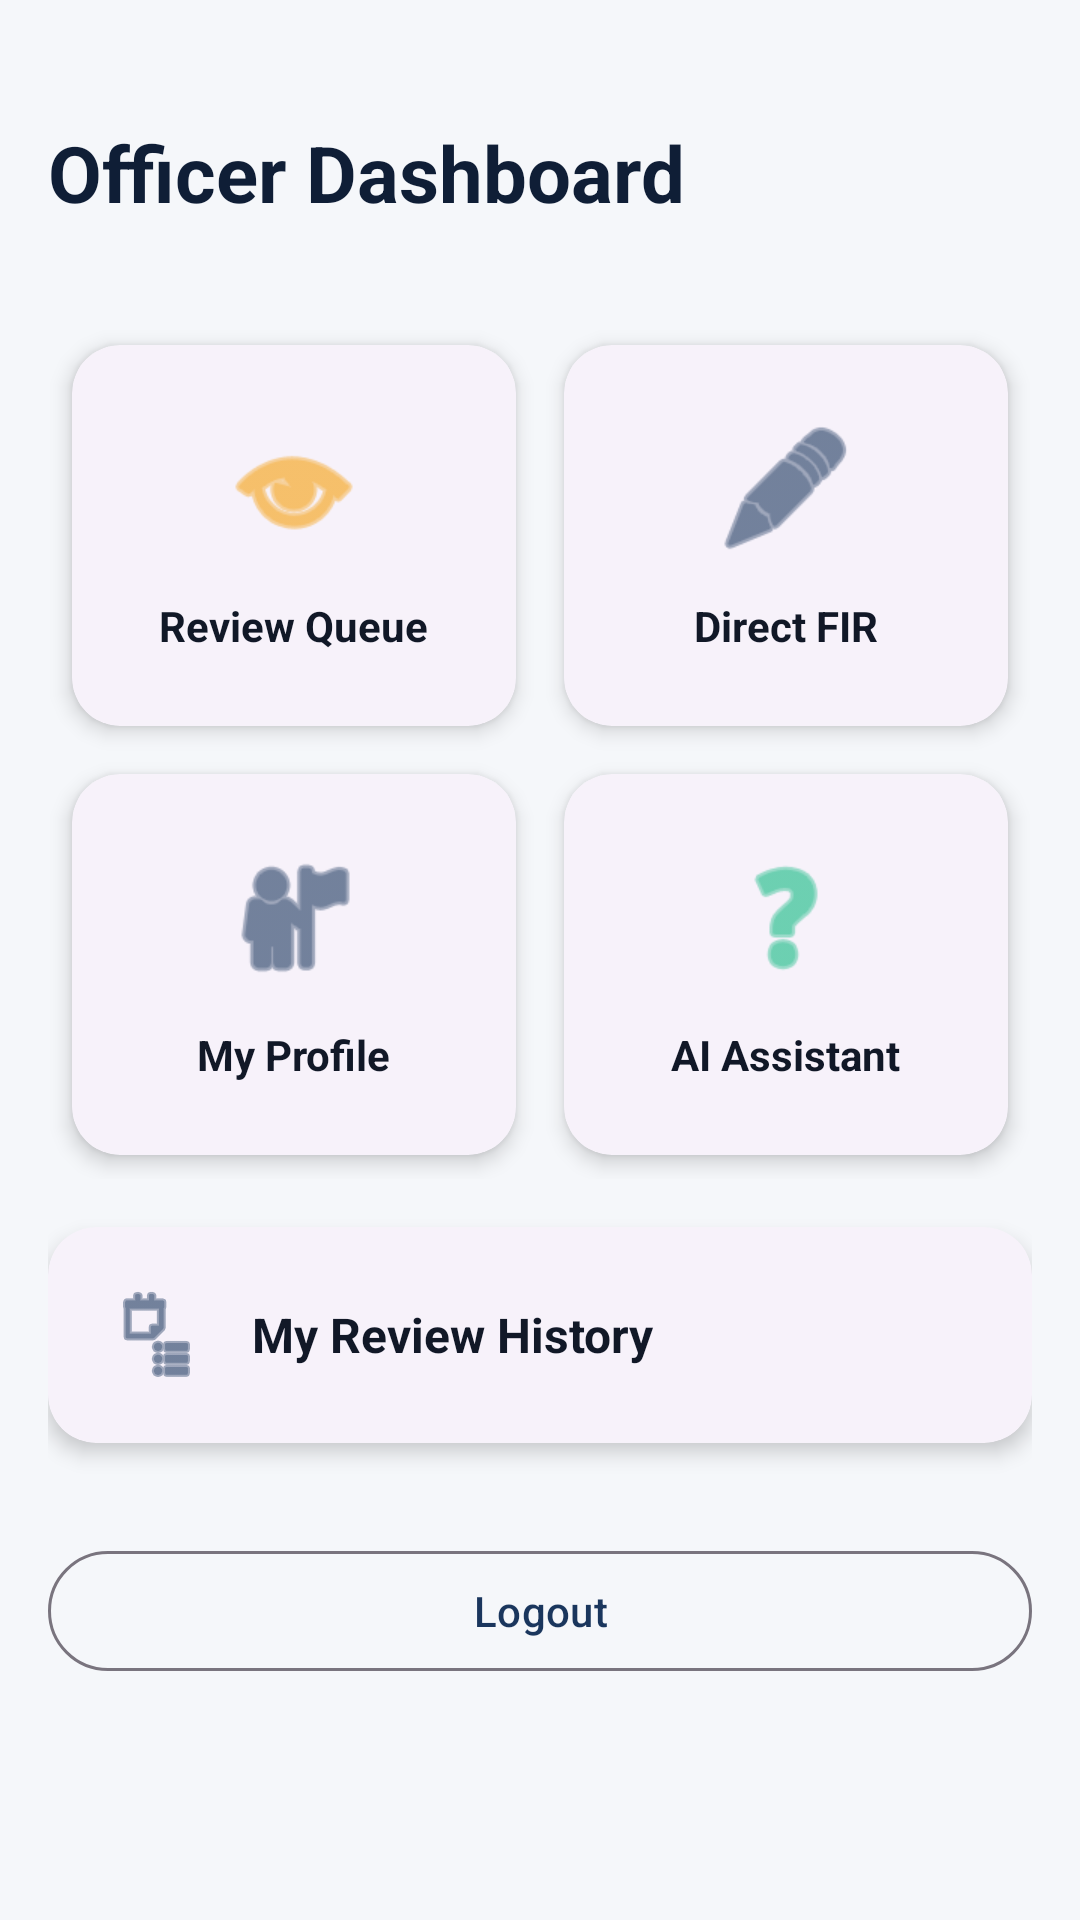

Layout XML and referenced resources for this Android screen:
<!-- AndroidManifest.xml: application theme Theme.LawyerApp -->
<!-- res/layout/activity_constable_dashboard.xml -->
<?xml version="1.0" encoding="utf-8"?>
<LinearLayout xmlns:android="http://schemas.android.com/apk/res/android"
    xmlns:app="http://schemas.android.com/apk/res-auto"
    android:layout_width="match_parent"
    android:layout_height="match_parent"
    android:orientation="vertical"
    android:background="@color/background_light"
    android:padding="16dp">

    <TextView
        android:id="@+id/tvWelcome"
        android:layout_width="wrap_content"
        android:layout_height="wrap_content"
        android:text="@string/dashboard_constable"
        android:textSize="26sp"
        android:textStyle="bold"
        android:textColor="@color/colorPrimaryDark"
        android:layout_marginTop="24dp"
        android:layout_marginBottom="32dp"/>

    <GridLayout
        android:layout_width="match_parent"
        android:layout_height="wrap_content"
        android:columnCount="2"
        android:rowCount="2"
        android:alignmentMode="alignMargins"
        android:columnOrderPreserved="false">

        
        <com.google.android.material.card.MaterialCardView
            android:id="@+id/cardPendingApplications"
            style="@style/Widget.Material3.CardView.Elevated"
            android:layout_width="0dp"
            android:layout_height="wrap_content"
            android:layout_rowWeight="1"
            android:layout_columnWeight="1"
            android:layout_margin="8dp"
            app:cardCornerRadius="16dp"
            app:cardElevation="4dp"
            android:clickable="true"
            android:focusable="true">
            <LinearLayout
                android:layout_width="match_parent"
                android:layout_height="wrap_content"
                android:orientation="vertical"
                android:gravity="center"
                android:padding="24dp">
                <ImageView
                    android:layout_width="48dp"
                    android:layout_height="48dp"
                    android:src="@android:drawable/ic_menu_view"
                    app:tint="@color/status_pending"/>
                <TextView
                    android:layout_width="wrap_content"
                    android:layout_height="wrap_content"
                    android:text="Review Queue"
                    android:layout_marginTop="12dp"
                    android:textStyle="bold"
                    android:textColor="@color/text_primary"/>
            </LinearLayout>
        </com.google.android.material.card.MaterialCardView>

        
        <com.google.android.material.card.MaterialCardView
            android:id="@+id/cardDirectFir"
            style="@style/Widget.Material3.CardView.Elevated"
            android:layout_width="0dp"
            android:layout_height="wrap_content"
            android:layout_rowWeight="1"
            android:layout_columnWeight="1"
            android:layout_margin="8dp"
            app:cardCornerRadius="16dp"
            app:cardElevation="4dp"
            android:clickable="true"
            android:focusable="true">
            <LinearLayout
                android:layout_width="match_parent"
                android:layout_height="wrap_content"
                android:orientation="vertical"
                android:gravity="center"
                android:padding="24dp">
                <ImageView
                    android:layout_width="48dp"
                    android:layout_height="48dp"
                    android:src="@android:drawable/ic_menu_edit"
                    app:tint="@color/colorPrimary"/>
                <TextView
                    android:layout_width="wrap_content"
                    android:layout_height="wrap_content"
                    android:text="Direct FIR"
                    android:layout_marginTop="12dp"
                    android:textStyle="bold"
                    android:textColor="@color/text_primary"/>
            </LinearLayout>
        </com.google.android.material.card.MaterialCardView>

        
        <com.google.android.material.card.MaterialCardView
            android:id="@+id/cardProfile"
            style="@style/Widget.Material3.CardView.Elevated"
            android:layout_width="0dp"
            android:layout_height="wrap_content"
            android:layout_rowWeight="1"
            android:layout_columnWeight="1"
            android:layout_margin="8dp"
            app:cardCornerRadius="16dp"
            app:cardElevation="4dp"
            android:clickable="true"
            android:focusable="true">
            <LinearLayout
                android:layout_width="match_parent"
                android:layout_height="wrap_content"
                android:orientation="vertical"
                android:gravity="center"
                android:padding="24dp">
                <ImageView
                    android:layout_width="48dp"
                    android:layout_height="48dp"
                    android:src="@android:drawable/ic_menu_myplaces"
                    app:tint="@color/colorPrimary"/>
                <TextView
                    android:layout_width="wrap_content"
                    android:layout_height="wrap_content"
                    android:text="My Profile"
                    android:layout_marginTop="12dp"
                    android:textStyle="bold"
                    android:textColor="@color/text_primary"/>
            </LinearLayout>
        </com.google.android.material.card.MaterialCardView>

        
        <com.google.android.material.card.MaterialCardView
            android:id="@+id/cardAiAssistant"
            style="@style/Widget.Material3.CardView.Elevated"
            android:layout_width="0dp"
            android:layout_height="wrap_content"
            android:layout_rowWeight="1"
            android:layout_columnWeight="1"
            android:layout_margin="8dp"
            app:cardCornerRadius="16dp"
            app:cardElevation="4dp"
            android:clickable="true"
            android:focusable="true">
            <LinearLayout
                android:layout_width="match_parent"
                android:layout_height="wrap_content"
                android:orientation="vertical"
                android:gravity="center"
                android:padding="24dp">
                <ImageView
                    android:layout_width="48dp"
                    android:layout_height="48dp"
                    android:src="@android:drawable/ic_menu_help"
                    app:tint="@color/status_approved"/>
                <TextView
                    android:layout_width="wrap_content"
                    android:layout_height="wrap_content"
                    android:text="AI Assistant"
                    android:layout_marginTop="12dp"
                    android:textStyle="bold"
                    android:textColor="@color/text_primary"/>
            </LinearLayout>
        </com.google.android.material.card.MaterialCardView>
    </GridLayout>

    
    <com.google.android.material.card.MaterialCardView
        android:id="@+id/cardReviewHistory"
        style="@style/Widget.Material3.CardView.Elevated"
        android:layout_width="match_parent"
        android:layout_height="wrap_content"
        android:layout_marginTop="16dp"
        app:cardCornerRadius="16dp"
        app:cardElevation="4dp"
        android:clickable="true"
        android:focusable="true">
        <LinearLayout
            android:layout_width="match_parent"
            android:layout_height="wrap_content"
            android:orientation="horizontal"
            android:gravity="center_vertical"
            android:padding="20dp">
            <ImageView
                android:layout_width="32dp"
                android:layout_height="32dp"
                android:src="@android:drawable/ic_menu_agenda"
                app:tint="@color/colorPrimary"/>
            <TextView
                android:layout_width="wrap_content"
                android:layout_height="wrap_content"
                android:text="My Review History"
                android:layout_marginStart="16dp"
                android:textSize="16sp"
                android:textStyle="bold"
                android:textColor="@color/text_primary"/>
        </LinearLayout>
    </com.google.android.material.card.MaterialCardView>

    <com.google.android.material.button.MaterialButton
        android:id="@+id/btnLogout"
        android:layout_width="match_parent"
        android:layout_height="wrap_content"
        android:text="Logout"
        style="@style/Widget.Material3.Button.OutlinedButton"
        android:layout_marginTop="32dp"/>

</LinearLayout>
<!-- resources referenced by this layout -->
<resources>
  <color name="background_light">#F5F7FA</color>
  <color name="colorPrimary">#1A365D</color>
  <color name="colorPrimaryDark">#0F1E36</color>
  <color name="status_approved">#10B981</color>
  <color name="status_pending">#F59E0B</color>
  <color name="text_primary">#111827</color>
  <string name="dashboard_constable">Officer Dashboard</string>
  <style name="Theme.LawyerApp" parent="Base.Theme.LawyerApp" />
  <style name="Base.Theme.LawyerApp" parent="Theme.Material3.Light.NoActionBar">
          
          <item name="colorPrimary">@color/colorPrimary</item>
          <item name="colorPrimaryVariant">@color/colorPrimaryDark</item>
          <item name="colorOnPrimary">@color/white</item>
          
          <item name="colorSecondary">@color/colorAccent</item>
          <item name="colorOnSecondary">@color/black</item>
          
          <item name="android:statusBarColor">@color/colorPrimaryDark</item>
          <item name="android:windowBackground">@color/background_light</item>
          <item name="android:textColorPrimary">@color/text_primary</item>
          <item name="android:textColorSecondary">@color/text_secondary</item>
      </style>
  <color name="white">#FFFFFFFF</color>
  <color name="colorAccent">#D4AF37</color>
  <color name="black">#FF000000</color>
  <color name="text_secondary">#6B7280</color>
</resources>
